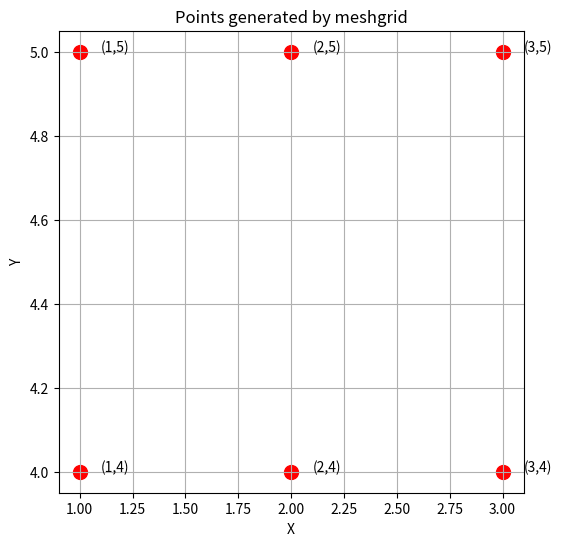

Here is the Python script that generated this plot:
"""
NumPy: meshgrid (with visualization)

- np.meshgrid(x, y) generates coordinate matrices for a grid.
- Useful in plotting surfaces or evaluating functions over 2D space.

Example: Creating a grid from x=[1,2,3], y=[4,5]
and showing it visually.
"""

import numpy as np
import matplotlib.pyplot as plt

# Define x and y values
x = np.array([1,2,3])
y = np.array([4,5])

# Create grid
X, Y = np.meshgrid(x, y)
print("X Grid:\n", X)
print("Y Grid:\n", Y)

# Example function: z = x^2 + y^2
Z = X**2 + Y**2

# Plot the grid points
plt.figure(figsize=(6,6))
plt.scatter(X, Y, c='red', s=100)
for i in range(X.shape[0]):
    for j in range(X.shape[1]):
        plt.text(X[i,j]+0.1, Y[i,j], f"({X[i,j]},{Y[i,j]})")

plt.title("Points generated by meshgrid")
plt.xlabel("X")
plt.ylabel("Y")
plt.grid(True)
plt.show()
